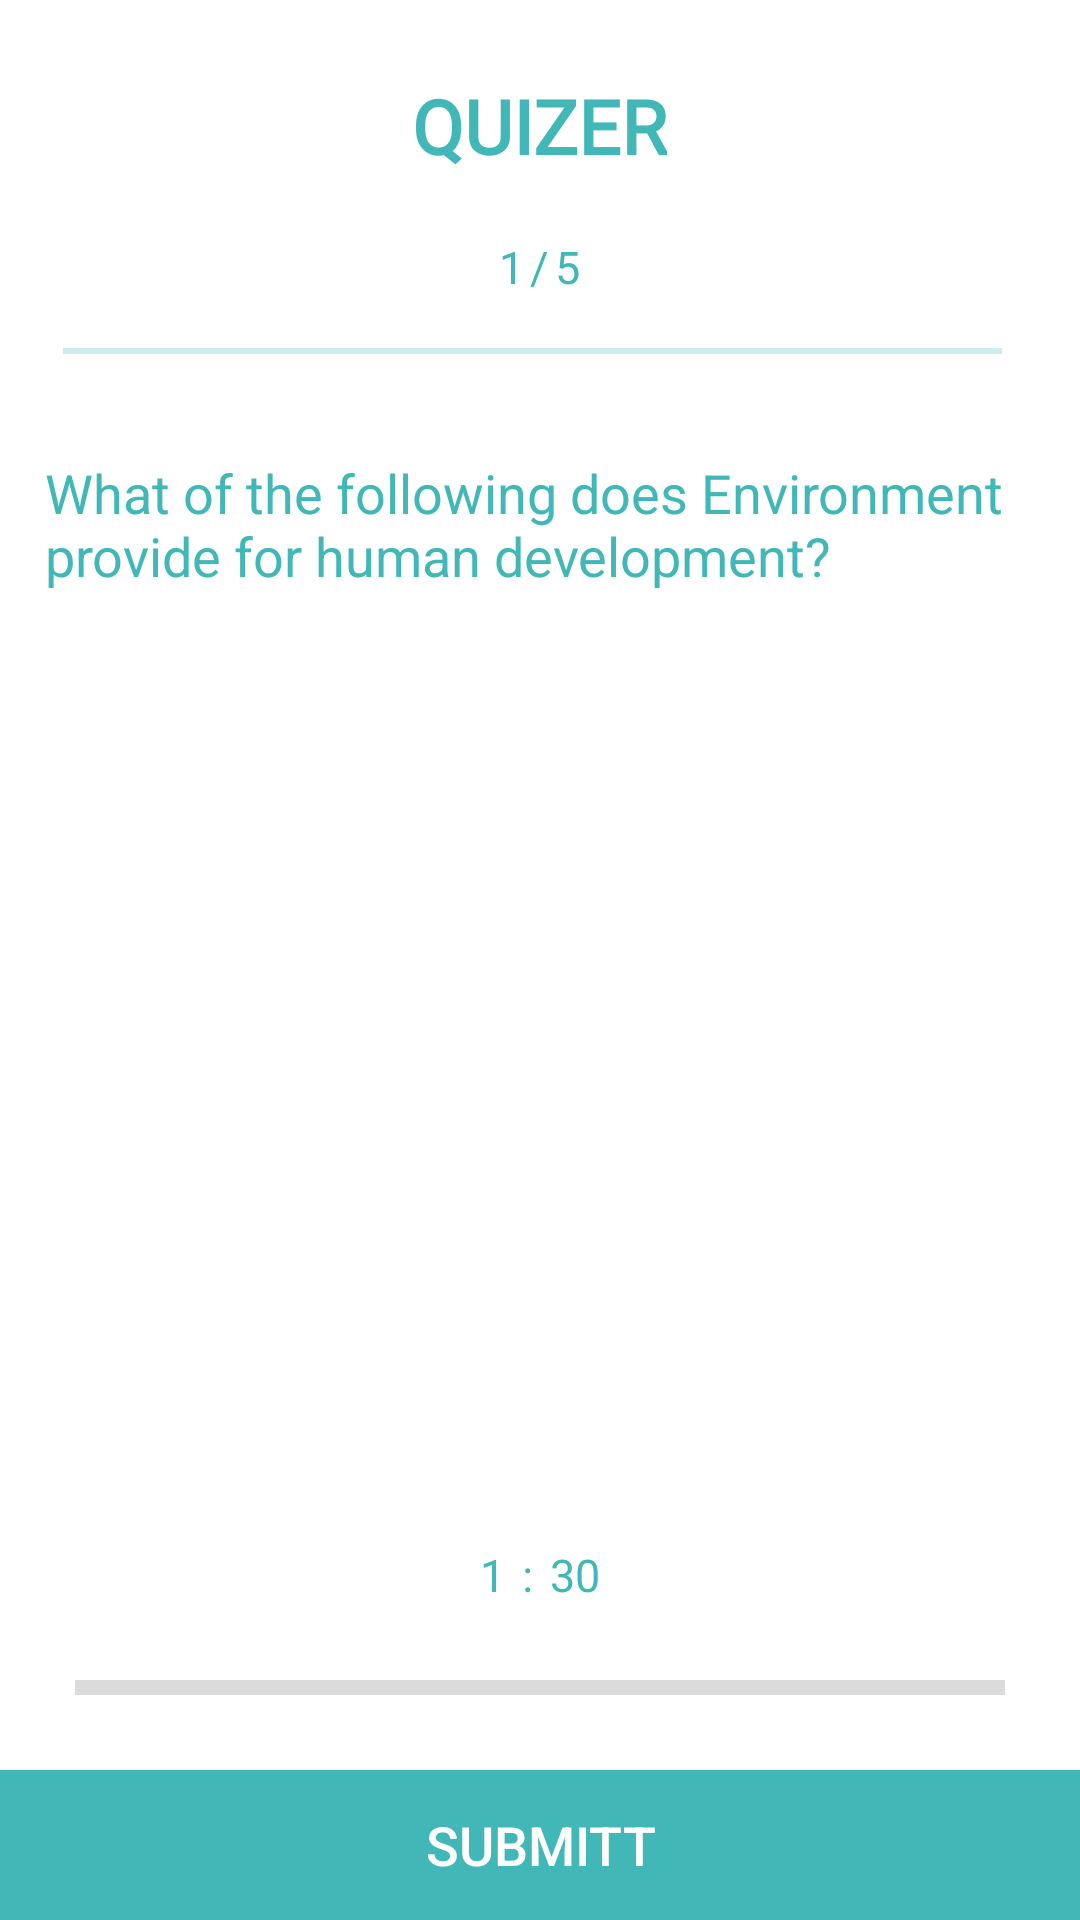

Produce the Android XML layout that renders to this screen, including the resource entries it uses.
<!-- AndroidManifest.xml: application theme AppTheme -->
<!-- res/layout/activity_take_test.xml -->
<?xml version="1.0" encoding="utf-8"?>
<RelativeLayout xmlns:android="http://schemas.android.com/apk/res/android"
    xmlns:app="http://schemas.android.com/apk/res-auto"
    xmlns:tools="http://schemas.android.com/tools"
    android:layout_width="match_parent"
    android:layout_height="match_parent"
    android:orientation="vertical"
    tools:context=".TakeTest"
    android:background="#fff">


    <TextView
       android:layout_marginTop="25dp"
        android:id="@+id/title"
        android:layout_width="wrap_content"
        android:layout_height="wrap_content"
        android:gravity="center"
        android:text="QUIZER"
        android:layout_centerHorizontal="true"
        android:textStyle="bold"
        android:textColor="@color/blue"
        android:fontFamily="@font/chewy"
        android:textSize="25sp"
        android:textAllCaps="true"/>
    <LinearLayout
        android:id="@+id/que_count"
        android:layout_width="match_parent"
        android:layout_height="wrap_content"
        android:orientation="horizontal"
        android:layout_below="@id/title"
        android:layout_marginTop="20dp"
        android:gravity="center">
        <TextView
            android:id="@+id/minQue"
            android:layout_width="wrap_content"
            android:layout_height="wrap_content"
            android:text="1"
            android:textSize="15dp"
            android:textColor="@color/blue"
            />
        <TextView
            android:textSize="15dp"
            android:layout_width="wrap_content"
            android:layout_height="wrap_content"
            android:text="/"
            android:paddingLeft="2dp"
            android:paddingRight="2dp"
            android:textColor="@color/blue"
            />
        <TextView
            android:id="@+id/maxQue"
            android:layout_width="wrap_content"
            android:layout_height="wrap_content"
            android:text="5"
            android:layout_gravity="center"
            android:textSize="15dp"
            android:textColor="@color/blue"
            />
    </LinearLayout>


    <SeekBar
        android:id="@+id/seekbar"
        android:layout_width="match_parent"
        android:layout_height="20dp"
        android:layout_below="@+id/que_count"
        android:layout_marginLeft="5dp"
        android:layout_marginTop="8dp"
        android:layout_marginRight="10dp"
        android:layout_marginBottom="10dp"
        android:focusable="false"
        android:clickable="false"
        android:longClickable="false"
        android:progressBackgroundTint="@color/blue"
        android:progressTint="@color/blue"
        android:thumb="@drawable/seekbarthum" />
    <androidx.core.widget.NestedScrollView
        android:layout_width="match_parent"
        android:layout_height="match_parent"
        android:layout_below="@+id/seekbar"
        android:layout_above="@id/timeinsec">
        <LinearLayout
            android:layout_width="match_parent"
            android:layout_height="match_parent"
            android:orientation="vertical">
            <TextView

                android:id="@+id/tv_question"
                android:layout_width="match_parent"
                android:layout_height="wrap_content"

                android:text="What of the following does Environment provide for human development?"
                android:textSize="18dp"
                android:layout_margin="15dp"
                android:textColor="@color/blue"/>
            <androidx.recyclerview.widget.RecyclerView
                android:id="@+id/optionRecycleView"
                android:layout_width="match_parent"
                android:layout_height="match_parent"
                android:layout_below="@id/tv_question"
                android:layout_margin="15dp"/>


        </LinearLayout>

    </androidx.core.widget.NestedScrollView>



    <LinearLayout
        android:id="@+id/timeinsec"
        android:layout_width="match_parent"
        android:layout_height="wrap_content"
        android:orientation="horizontal"
       android:layout_above="@id/timer_layout"
        android:layout_marginTop="20dp"
        android:gravity="center">
        <TextView
            android:id="@+id/remainingtime"
            android:layout_width="wrap_content"
            android:layout_height="wrap_content"
            android:text="1"
            android:textSize="15dp"
            android:textColor="@color/blue"
            />
        <TextView
            android:textSize="15dp"
            android:layout_width="wrap_content"
            android:layout_height="wrap_content"
            android:text=" : "
            android:paddingLeft="2dp"
            android:paddingRight="2dp"
            android:textColor="@color/blue"
            />
        <TextView
            android:id="@+id/totaltime"
            android:layout_width="wrap_content"
            android:layout_height="wrap_content"
            android:text="30"
            android:layout_gravity="center"
            android:textSize="15dp"
            android:textColor="@color/blue"
            />
    </LinearLayout>
    <LinearLayout
        android:id="@+id/timer_layout"
        android:layout_width="match_parent"
        android:layout_height="wrap_content"
        android:orientation="horizontal"
        android:layout_above="@+id/submitt"
        android:layout_margin="25dp">

        <ProgressBar
            android:id="@+id/progress_bar"
            android:layout_width="match_parent"
            android:layout_height="5dp"
            android:scaleY="2"
            android:layout_gravity="center"
            android:theme="@style/RedAccent"
            android:background="@android:color/transparent"
            style="@style/Base.Widget.AppCompat.ProgressBar.Horizontal"/>
    </LinearLayout>

    <Button
        android:id="@+id/submitt"
        android:layout_width="match_parent"
        android:layout_height="50dp"
        android:background="@color/blue"
        android:textColor="@color/white"
        android:text="Submitt"
        android:textSize="18sp"
        android:layout_alignParentBottom="true"
        />
</RelativeLayout>
<!-- resources referenced by this layout -->
<resources>
  <color name="blue">#41b7b7</color>
  <color name="white">#fff</color>
  <style name="RedAccent" parent="ThemeOverlay.AppCompat.Light">
          <item name="colorAccent">@color/blue</item>
      </style>
  <style name="AppTheme" parent="Theme.AppCompat.Light.NoActionBar">
          
          <item name="colorPrimary">@color/colorPrimary</item>
          <item name="colorPrimaryDark">@color/colorPrimaryDark</item>
          <item name="colorAccent">@color/colorAccent</item>
      </style>
  <color name="colorPrimary">#008577</color>
  <color name="colorPrimaryDark">#00574B</color>
  <color name="colorAccent">#D81B60</color>
</resources>
